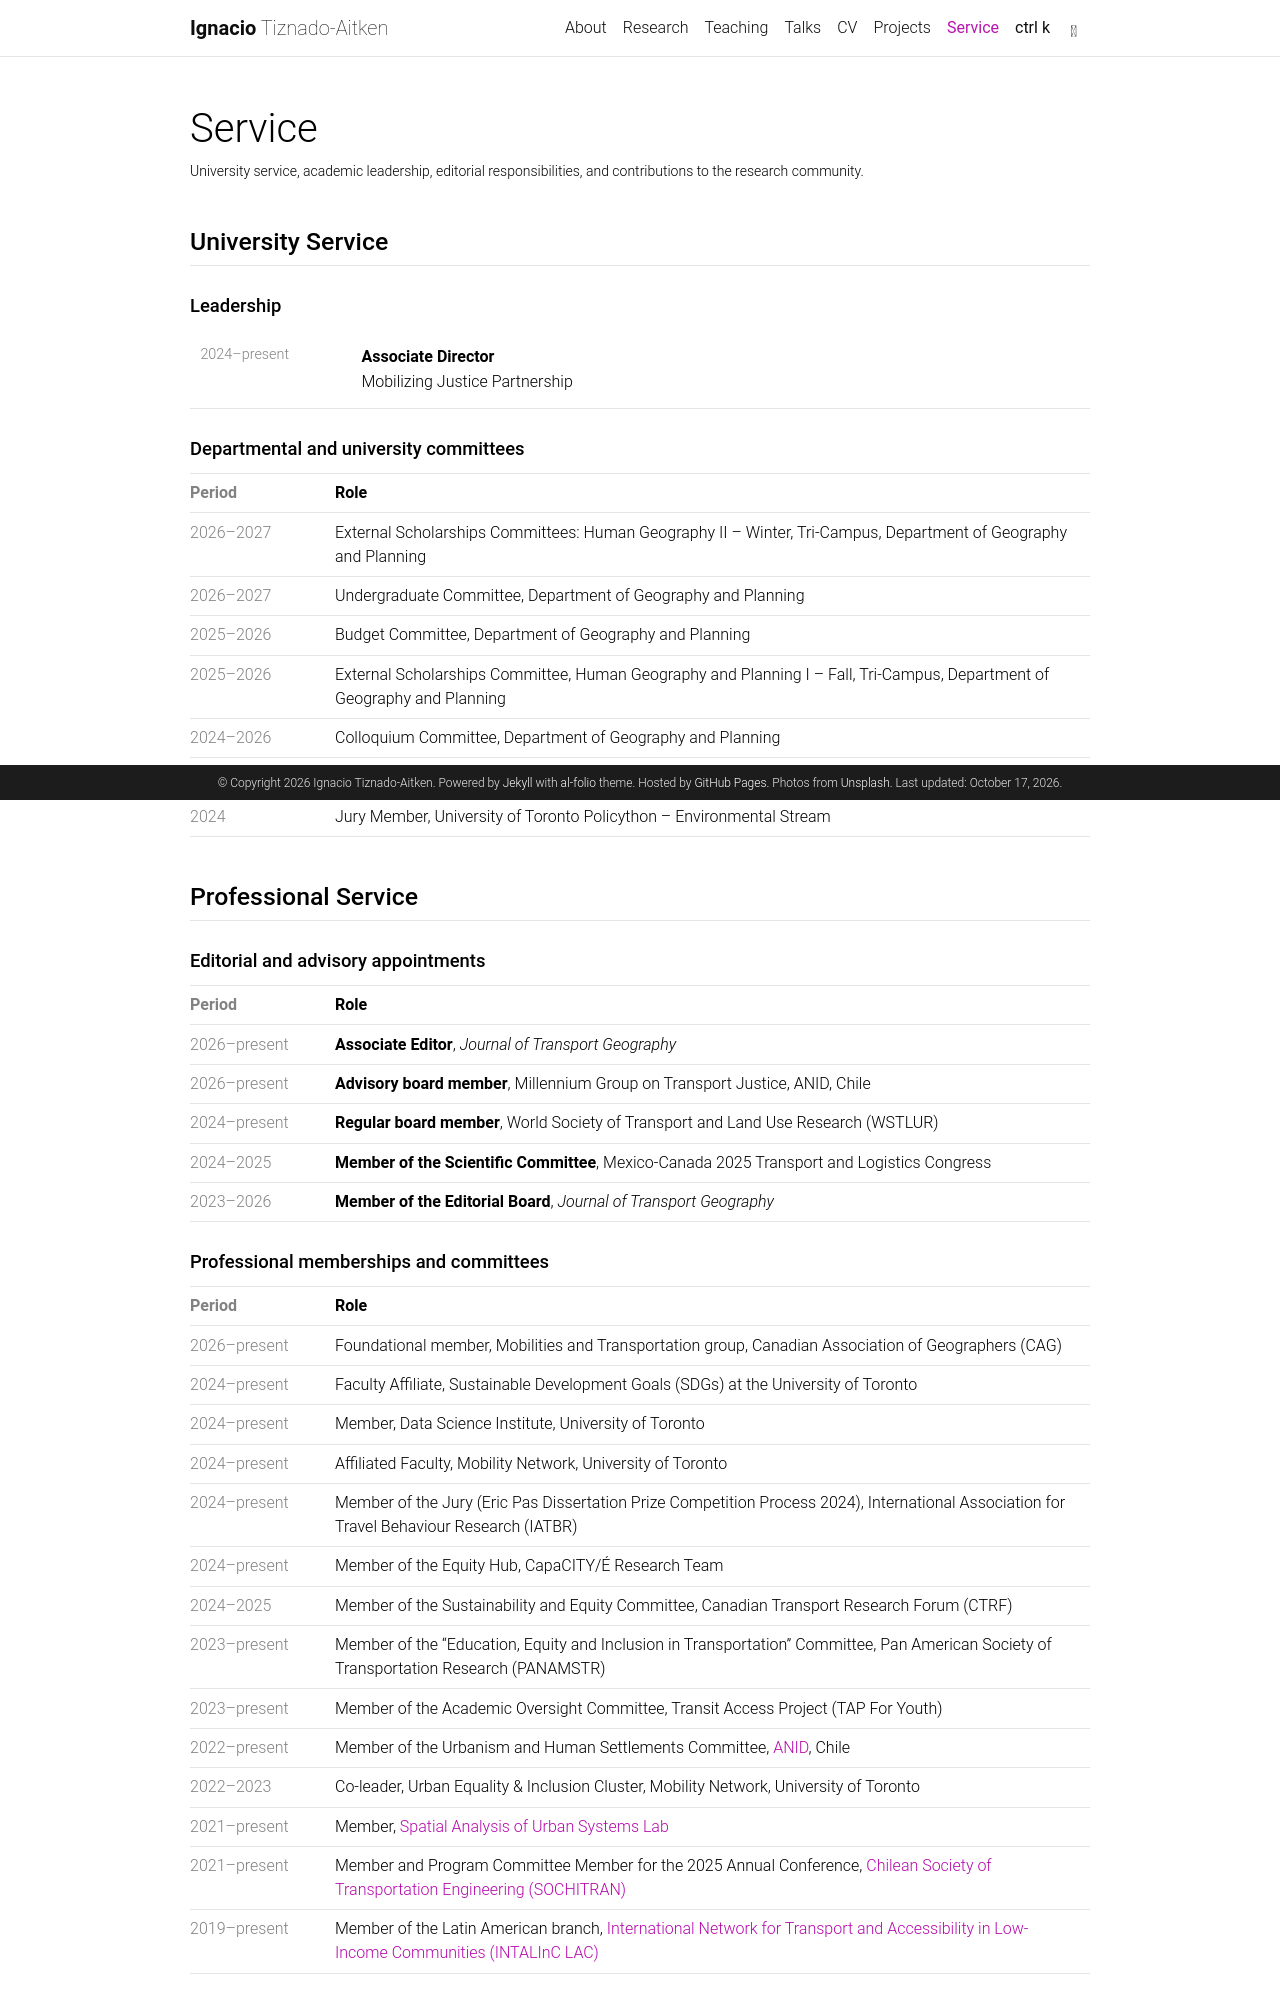

repository: NachoTiznado/nachotiznado.github.io · page: service/index.html · generator: jekyll

---
layout: page
permalink: /service/
title: Service
description: University service, academic leadership, editorial responsibilities, and contributions to the research community.
nav: true
nav_order: 6
---

<div class="service-page" markdown="1">

## University Service

### Leadership

<div class="service-entry">
  <div class="service-date">2024–present</div>
  <div class="service-description"><strong>Associate Director</strong><br>Mobilizing Justice Partnership</div>
</div>

### Departmental and university committees

| Period | Role |
|:--|:--|
| 2026–2027 | External Scholarships Committees: Human Geography II – Winter, Tri-Campus, Department of Geography and Planning |
| 2026–2027 | Undergraduate Committee, Department of Geography and Planning |
| 2025–2026 | Budget Committee, Department of Geography and Planning |
| 2025–2026 | External Scholarships Committee, Human Geography and Planning I – Fall, Tri-Campus, Department of Geography and Planning |
| 2024–2026 | Colloquium Committee, Department of Geography and Planning |
| 2024 | Geographic Data Science (GDS) Proposal Review, Department of Geography and Planning |
| 2024 | Jury Member, University of Toronto Policython – Environmental Stream |

## Professional Service

### Editorial and advisory appointments

| Period | Role |
|:--|:--|
| 2026–present | **Associate Editor**, *Journal of Transport Geography* |
| 2026–present | **Advisory board member**, Millennium Group on Transport Justice, ANID, Chile |
| 2024–present | **Regular board member**, World Society of Transport and Land Use Research (WSTLUR) |
| 2024–2025 | **Member of the Scientific Committee**, Mexico-Canada 2025 Transport and Logistics Congress |
| 2023–2026 | **Member of the Editorial Board**, *Journal of Transport Geography* |
